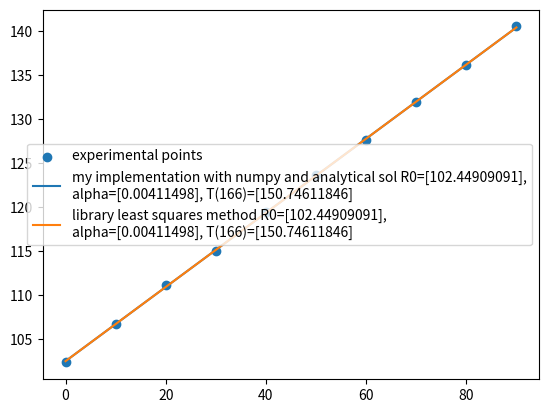

Source code (Python):
import sympy
import numpy
import scipy

# Optimization labs to hotline miami soundtrack at 5 am hit differently
from typing import List,Final
from numpy.typing import NDArray
Ts:Final[NDArray[numpy.float64]] = numpy.array([0, 10, 20, 30, 40, 50, 60, 70, 80, 90])
Rs:Final[NDArray[numpy.float64]] = numpy.array([102.3, 106.7, 111.1, 115.0, 119.4, 123.6, 127.6, 131.9, 136.1, 140.5])

#sigmas:Final[List[float]] = [r-R0*(1+alpha*t) for t,r in zip(Ts,Rs)]

y:NDArray[numpy.float64] = numpy.array([[r] for r in Rs])
#yes matrix yes that makes a difference because this would be an algebra
A:NDArray[numpy.float64] = numpy.array([[1, t] for t in Ts])
# These are dimentia-on tested valid
#u = y-A@alpha -- This doesn't cause an error

# Now assume that the gradient by alpha is zero
# Form Ax = b
vec_alpha = numpy.linalg.solve(numpy.transpose(A)@A, numpy.transpose(A)@y) # [R0, alpha]

vec_alpha_lib,_,_,_ = numpy.linalg.lstsq(A, y) # [R0, alpha]

import matplotlib.pyplot
ax = matplotlib.pyplot.subplot()
ax.scatter(Ts, Rs, label="experimental points")

t_domain = numpy.linspace(min(Ts), max(Ts))
least_sq_approximation = vec_alpha[0] + vec_alpha[1]*t_domain
lib_least_sq_approximation = vec_alpha_lib[0] + vec_alpha_lib[1]*t_domain

ax.plot(t_domain, least_sq_approximation,label=f"my implementation with numpy and analytical sol R0={vec_alpha[0]},\n\
alpha={vec_alpha[1]/vec_alpha[0]}, T(166)={(166.-vec_alpha[0])/vec_alpha[1]}")
ax.plot(t_domain, lib_least_sq_approximation, label=f"library least squares method R0={vec_alpha_lib[0]},\n\
alpha={vec_alpha_lib[1]/vec_alpha_lib[0]}, T(166)={(166.-vec_alpha_lib[0])/vec_alpha_lib[1]}")

ax.legend()
matplotlib.pyplot.show()
# R = R0*(1 + alpha*T)
